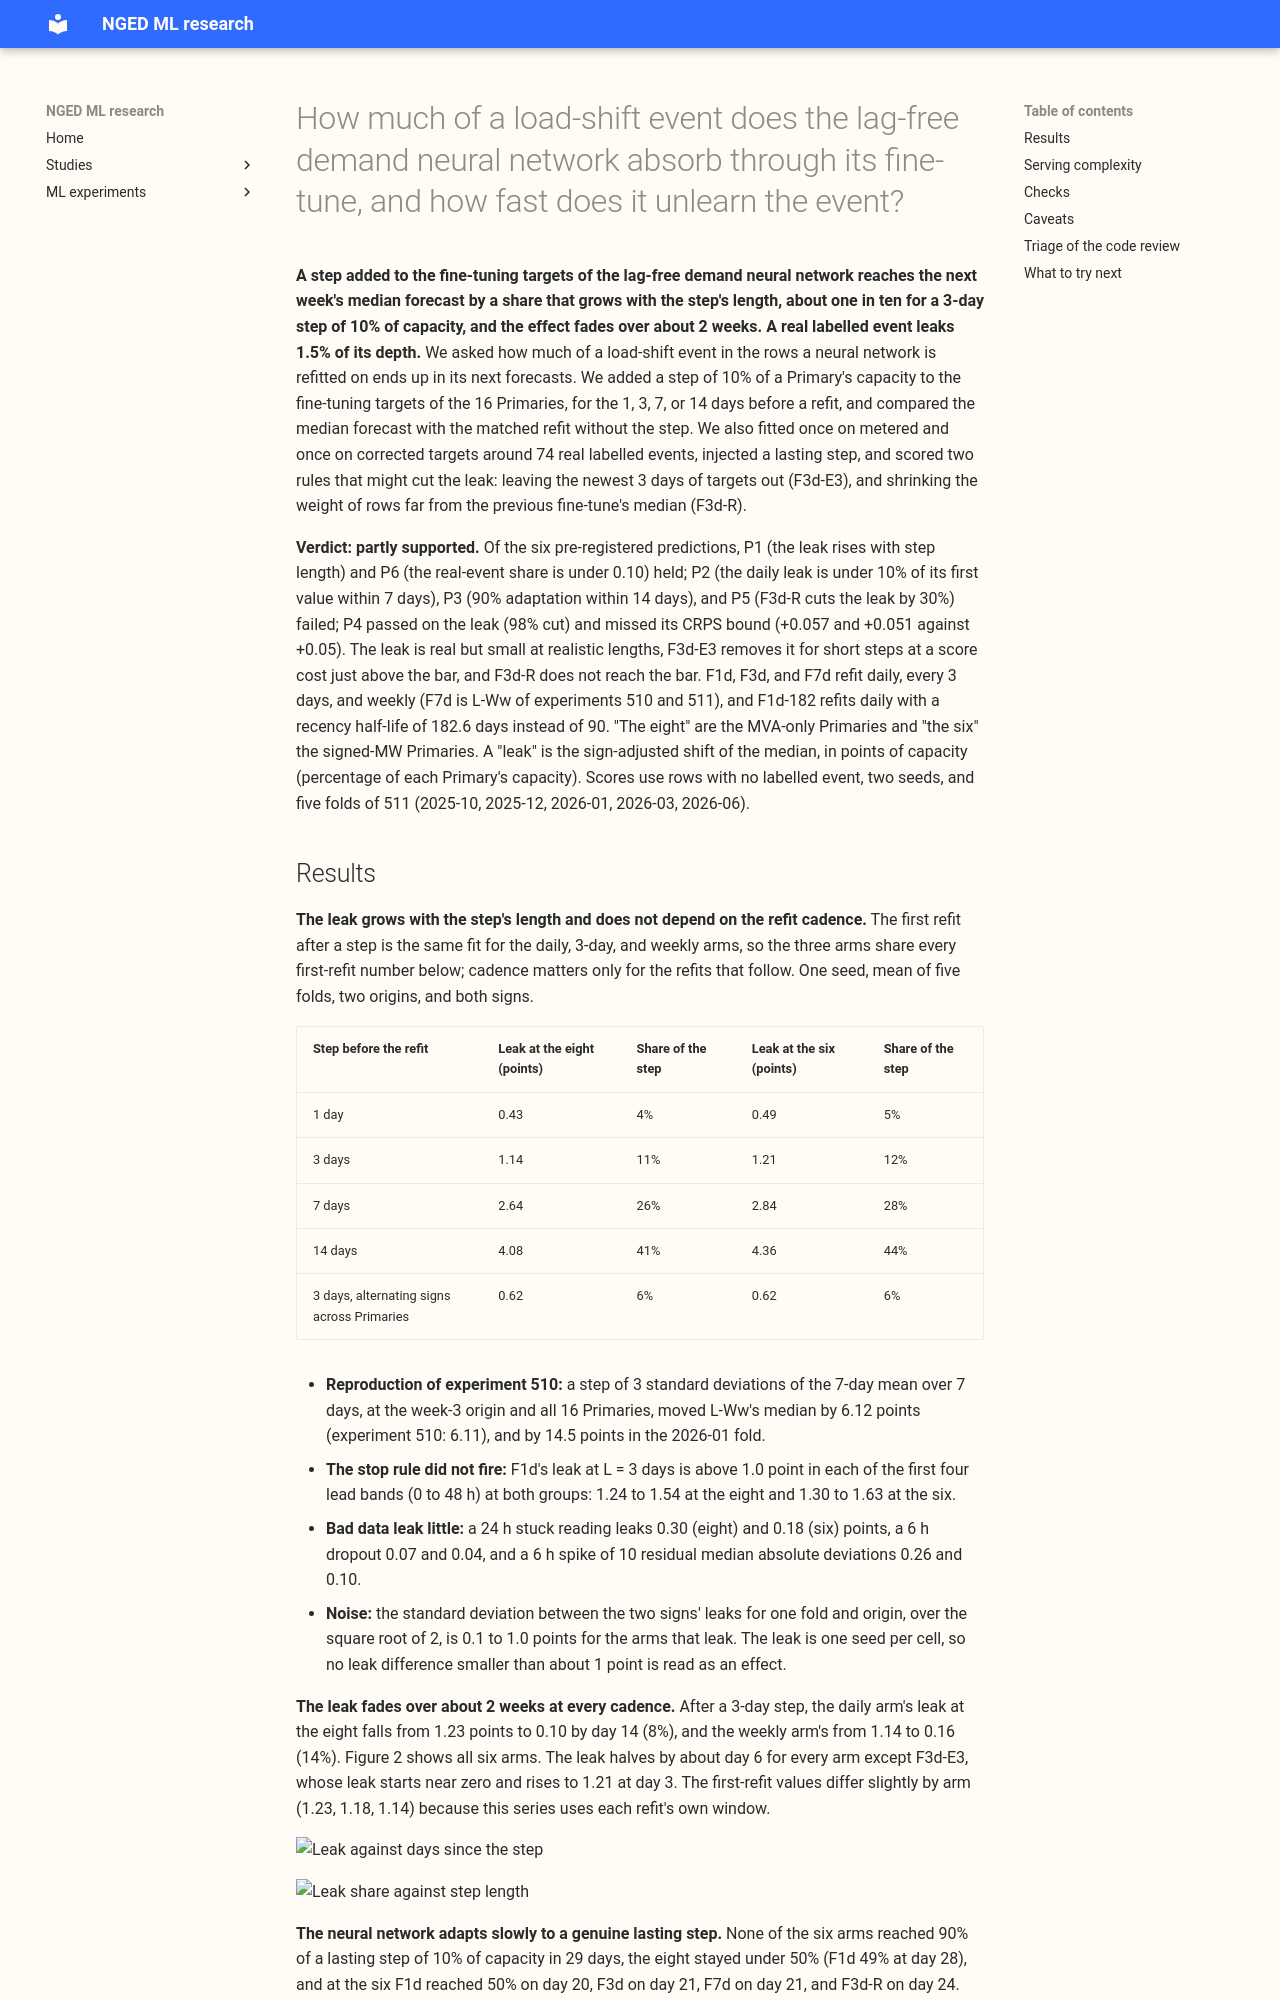

repository: openclimatefix/nged-ml-research · page: ml-experiments/00556-lag-free-finetune-absorption-of-load-shift-events-and-unlearn-time/result/index.html · generator: mkdocs

---
id: "00556"
slug: lag-free-finetune-absorption-of-load-shift-events-and-unlearn-time
title: >-
  How much of a load-shift event does the lag-free demand neural network absorb through its
  fine-tune, and how fast does it unlearn the event?
theme: retraining-and-training-history
also_relevant_to:
  - lsc-detectors
status: finished
kind: other
protocol: demand-v2
size: >-
  complex. Stored: fitted control weights and per-cell shift tables under this experiment's private
  data folder only. Serving path: not touched. Degradation rule: not touched. Designs: more than
  one defensible (how a step is injected, how a mirrored recipient is defined, what the
  residual-clipped weight is measured against), fixed here before any shift is read. Callers: the
  folder imports experiments 428, 510, and 511. One Sonnet code review before the first run, one
  Sonnet results review, two Sonnet write-up reviews.
hypothesis: >-
  When a load-shift event lies in the rows the lag-free demand neural network is fine-tuned on, the
  network absorbs part of the event into its median forecast, and the absorbed share grows with the
  event length. A rule inside the scheduled fine-tune (an embargo on the newest 3 days of targets,
  or weights clipped by a label-free residual rule) cuts the absorbed share without slowing
  adaptation to a genuine lasting level change or worsening the score.
prediction: >-
  Written before any shift is read. P1: the leak share at 10% depth rises with the step length L
  from at most 0.05 at L = 1 day to at least 0.15 at L = 7 days for F7d, and F1d leaks more than F7d
  at the same L. P2: at the daily cadence the leak falls below 10% of its first value within 7 days
  of the step's end, at the 7-day cadence within 14 days. P3: F1d adapts to 90% of a lasting
  10%-of-capacity step within 14 days and F7d within 28 days. P4: F3d-E3 cuts the leak at L of 3
  days or less by at least 70% and delays genuine adaptation by about 3 days, at a CRPS cost of at
  most +0.05. P5: F3d-R cuts the leak at L of 3 days or less by at least 30% at a CRPS cost of at
  most +0.05, and does not cut it at L of 7 days or more. P6: the real-event absorption share is
  under 0.10 of the labelled depth.
decision_rule: >-
  A control is worth porting if it cuts the leak at L of 3 days or less by at least 30% against
  the arm it modifies, with a CRPS cost of at most +0.05 and q99 pinball loss within +0.02, and the
  delay in genuine adaptation reported beside it. A control that passes the leak bar but delays
  adaptation by more than 7 days is reported as "more robust, slower to adapt". Stop rule: if
  F1d's leak at 10% depth and L of 3 days or less is under 1.0 point of capacity in the first four
  lead bands, in both groups, fine-tune absorption is not material and F3d-E3 and F3d-R are not
  run. Bonferroni count k = 24.
benchmark: >-
  L-Ww (experiment 510), L-3d and L-1d (experiment 511) as F7d, F3d, F1d; K2-S1 for the gap to the
  lagged network.
row_set_id: experiment_470_intersection_v1
verdict: partly supported
best_arm: >-
  F3d-E3 for the leak (3-day embargo: leak of a step of 3 days or less cut by 98%, but CRPS +0.057
  points at the eight and +0.051 at the six against F3d); F1d for the score (4.855 eight, 3.493
  six).
headline: >-
  A step of 10% of capacity in the fine-tuning targets reaches the next week's median by 1.14 points
  of capacity (11%) for a 3-day step and 2.64 points (26%) for a 7-day step at the eight, and the
  daily refit unlearns it to about 10% of its first value in 14 days. A real labelled event leaks
  1.5% of its depth. An embargo of 3 days removes the leak of a short step at +0.057 CRPS.
metric: >-
  Sign-adjusted median shift in points of capacity by lead band, days to 50% and 90% adaptation,
  CRPS in points of capacity, q01, q05, q95, and q99 coverage and pinball loss.
lessons: >-
  The neural network absorbs a step in its fine-tuning targets in proportion to the step's length
  (4% of the step for 1 day, 11% for 3 days, 26% for 7 days, 41% for 14 days) and unlearns it over
  about 2 weeks, with a half-life of about 6 to 7 days for every cadence. Injecting the same step
  into all 16 Primaries at once doubles the leak (1.14 against 0.62 points) because the pooled
  neural network reads a common level shift, and a real labelled event at one Primary leaks only
  1.5% of its depth. The neural network also adapts slowly to a genuine lasting step: none of the
  six arms reached 90% in 29 days, and the eight stayed under 50%.
take_home_message: >-
  A short load-shift event in the data the lag-free neural network is refitted on moves the next
  week's forecast by a small share of the event (about one in ten for a 3-day step of 10% of
  capacity at all Primaries together, and 1.5% of the depth on average for real labelled events,
  though one of 74 absorbed 27.6%), and the effect fades over about 2 weeks. Leaving the newest 3
  days out of each refit removes the effect for short events but costs 0.057 points of CRPS and
  delays adaptation to a genuine change by about 3 days, so the maintainer decides whether the
  protection is worth the cost. Down-weighting rows that look like outliers cut the leak by only
  14%.
advice:
  - >-
    Do not add a residual-clipped weight to the daily fine-tune: it cut the leak of a 3-day step by
    14% at the eight and 13% at the six, short of the 30% bar (Results, leak table).
  - >-
    Treat a 3-day embargo on the newest targets as an optional protection, not a default: it removes
    the leak of steps of 3 days or less but costs +0.057 (eight) and +0.051 (six) CRPS against F3d
    and delays adaptation by about 3 days (figure 3, scores table).
  - >-
    Do not inject one step into every Primary at once when measuring absorption at a pooled network:
    alternating signs halved the leak of a 3-day step, from 1.14 to 0.62 points (Results, leak
    table).
  - >-
    Test why the lag-free neural network adapts so slowly to a lasting step (26% to 44% of the step
    after 29 days) before relying on it to follow a genuine level change; early stopping on clean
    held-out weeks and the 90-day recency weight are the untested explanations (figure 3).
production_status: not-for-production
adopted_in: none
---
